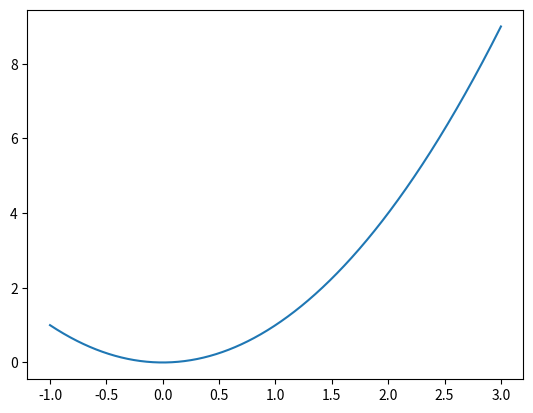
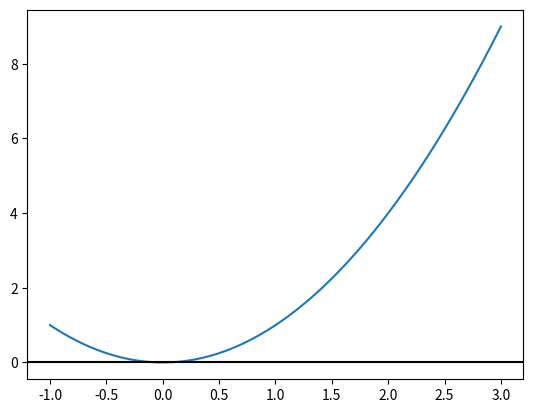
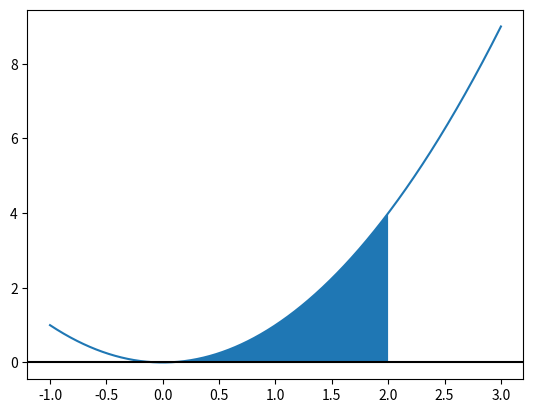
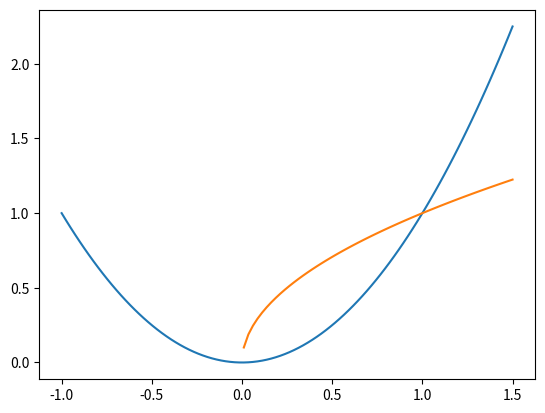
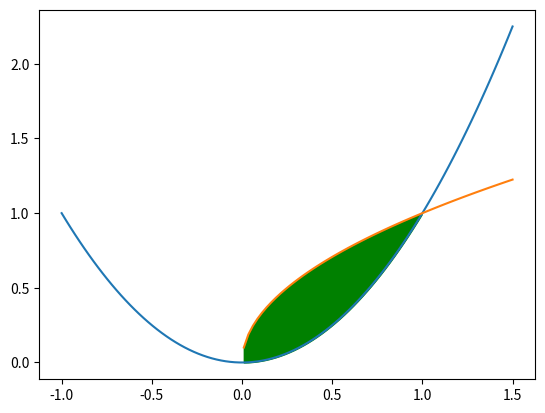

Reproduce these figures in Python, in order.
#Represent definte integral with plot
#Solve definite integral problems symbolically

import matplotlib.pyplot as plt
import numpy as np
import sympy as sy

#to solve integration of x**2 for a limit 0 to 2
x = np.linspace(-1,3,1000)

def f(x) : return x**2

plt.plot(x,f(x))
print(plt.show())

#to see area between curve and x-axis
plt.plot(x,f(x))
plt.axhline(color = 'black') #to add x-axis
print(plt.show())

#using fill between
plt.plot(x,f(x))
plt.axhline(color = 'black')
plt.fill_between(x,f(x),where = [(x>0) and (x<2) for x in x])
#plt.fill_between(x,f(x),where = [(x>0) and (x<2) for x in x],color='green')
print(plt.show())

#to evaluate function and to work symbolically we can use sympy 
#change x to symbol
x
x = sy.Symbol('x')
def f(x) : return x**2
sy.integrate(f(x), (x,0,2))

#define new function and rememeber to convert x back to number
def g(x) : return x**(1/2)

x = np.linspace(-1,1.5,100)

plt.plot(x,f(x))
plt.plot(x,g(x))
print(plt.show())

#to get area between these
plt.plot(x,f(x))
plt.plot(x,g(x))
plt.fill_between(x,f(x),g(x), where = [(x>0) and (x<1) for x in x],color = 'green')
print(plt.show())

#again symbolically doing it
x = sy.Symbol('x')
def f(x) : return x**2
sy.integrate(g(x)- f(x), (x,0,1))
